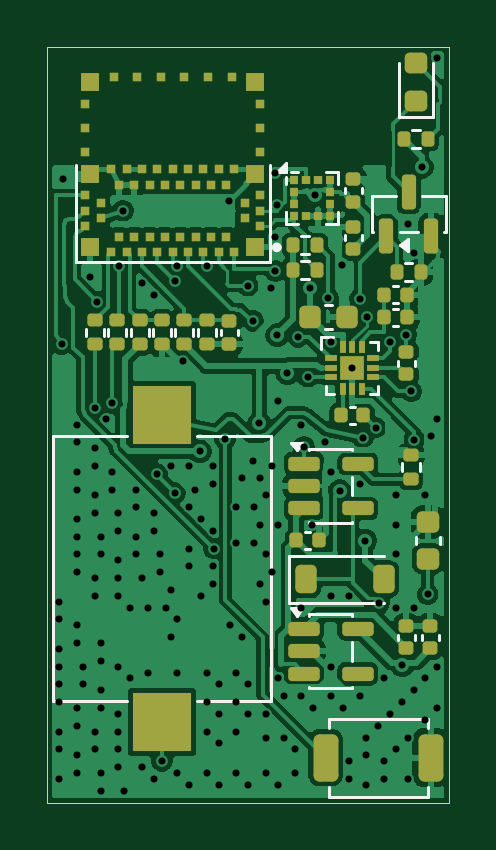
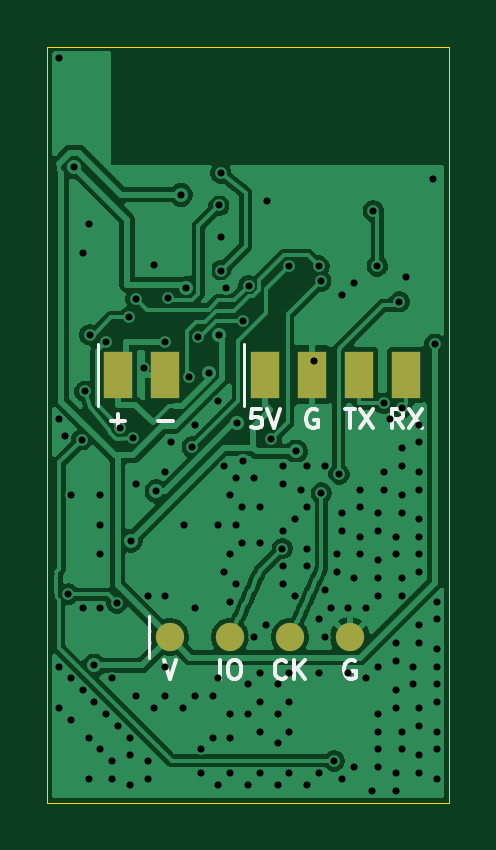
Circuit board: 11 layer files. Board 17.0 x 32.0 mm.
- bottom_copper: cricket-tag-B_Cu.gbl (74923 bytes)
- bottom_mask: cricket-tag-B_Mask.gbs (826 bytes)
- paste: cricket-tag-B_Paste.gbp (453 bytes)
- bottom_silk: cricket-tag-B_Silkscreen.gbo (6591 bytes)
- outline: cricket-tag-Edge_Cuts.gm1 (691 bytes)
- top_copper: cricket-tag-F_Cu.gtl (124938 bytes)
- top_mask: cricket-tag-F_Mask.gts (7523 bytes)
- paste: cricket-tag-F_Paste.gtp (7490 bytes)
- top_silk: cricket-tag-F_Silkscreen.gto (14622 bytes)
- drill: cricket-tag-NPTH.drl (264 bytes)
- drill: cricket-tag-PTH.drl (3854 bytes)

=== bottom_copper: cricket-tag-B_Cu.gbl (74923 bytes, source omitted) ===
=== bottom_mask: cricket-tag-B_Mask.gbs ===
%TF.GenerationSoftware,KiCad,Pcbnew,10.0.8*%
%TF.CreationDate,2026-11-10T19:48:57+05:00*%
%TF.ProjectId,cricket-tag,63726963-6b65-4742-9d74-61672e6b6963,A*%
%TF.SameCoordinates,Original*%
%TF.FileFunction,Soldermask,Bot*%
%TF.FilePolarity,Negative*%
%FSLAX46Y46*%
G04 Gerber Fmt 4.6, Leading zero omitted, Abs format (unit mm)*
G04 Created by KiCad (PCBNEW 10.0.8) date 2026-11-10 19:48:57*
%MOMM*%
%LPD*%
G01*
G04 APERTURE LIST*
%ADD10R,1.200000X2.000000*%
%ADD11C,1.200000*%
G04 APERTURE END LIST*
D10*
%TO.C,J1*%
X107800000Y-113900000D03*
X105800000Y-113900000D03*
X103800000Y-113900000D03*
X101800000Y-113900000D03*
%TD*%
%TO.C,J2*%
X114000000Y-113900000D03*
X112000000Y-113900000D03*
%TD*%
D11*
%TO.C,J3*%
X111810000Y-125000000D03*
X109270000Y-125000000D03*
X106730000Y-125000000D03*
X104190000Y-125000000D03*
%TD*%
M02*

=== paste: cricket-tag-B_Paste.gbp ===
%TF.GenerationSoftware,KiCad,Pcbnew,10.0.8*%
%TF.CreationDate,2026-11-10T19:48:57+05:00*%
%TF.ProjectId,cricket-tag,63726963-6b65-4742-9d74-61672e6b6963,A*%
%TF.SameCoordinates,Original*%
%TF.FileFunction,Paste,Bot*%
%TF.FilePolarity,Positive*%
%FSLAX46Y46*%
G04 Gerber Fmt 4.6, Leading zero omitted, Abs format (unit mm)*
G04 Created by KiCad (PCBNEW 10.0.8) date 2026-11-10 19:48:57*
%MOMM*%
%LPD*%
G01*
G04 APERTURE LIST*
G04 APERTURE END LIST*
M02*

=== bottom_silk: cricket-tag-B_Silkscreen.gbo ===
%TF.GenerationSoftware,KiCad,Pcbnew,10.0.8*%
%TF.CreationDate,2026-11-10T19:48:57+05:00*%
%TF.ProjectId,cricket-tag,63726963-6b65-4742-9d74-61672e6b6963,A*%
%TF.SameCoordinates,Original*%
%TF.FileFunction,Legend,Bot*%
%TF.FilePolarity,Positive*%
%FSLAX46Y46*%
G04 Gerber Fmt 4.6, Leading zero omitted, Abs format (unit mm)*
G04 Created by KiCad (PCBNEW 10.0.8) date 2026-11-10 19:48:57*
%MOMM*%
%LPD*%
G01*
G04 APERTURE LIST*
%ADD10C,0.150000*%
%ADD11C,0.120000*%
%ADD12R,1.200000X2.000000*%
%ADD13C,1.200000*%
G04 APERTURE END LIST*
D10*
X101933332Y-116162295D02*
X102199999Y-115781342D01*
X102390475Y-116162295D02*
X102390475Y-115362295D01*
X102390475Y-115362295D02*
X102085713Y-115362295D01*
X102085713Y-115362295D02*
X102009523Y-115400390D01*
X102009523Y-115400390D02*
X101971428Y-115438485D01*
X101971428Y-115438485D02*
X101933332Y-115514676D01*
X101933332Y-115514676D02*
X101933332Y-115628961D01*
X101933332Y-115628961D02*
X101971428Y-115705152D01*
X101971428Y-115705152D02*
X102009523Y-115743247D01*
X102009523Y-115743247D02*
X102085713Y-115781342D01*
X102085713Y-115781342D02*
X102390475Y-115781342D01*
X101666666Y-115362295D02*
X101133332Y-116162295D01*
X101133332Y-115362295D02*
X101666666Y-116162295D01*
X104409523Y-115362295D02*
X103952380Y-115362295D01*
X104180952Y-116162295D02*
X104180952Y-115362295D01*
X103761904Y-115362295D02*
X103228570Y-116162295D01*
X103228570Y-115362295D02*
X103761904Y-116162295D01*
X103980476Y-126000390D02*
X104056666Y-125962295D01*
X104056666Y-125962295D02*
X104170952Y-125962295D01*
X104170952Y-125962295D02*
X104285238Y-126000390D01*
X104285238Y-126000390D02*
X104361428Y-126076580D01*
X104361428Y-126076580D02*
X104399523Y-126152771D01*
X104399523Y-126152771D02*
X104437619Y-126305152D01*
X104437619Y-126305152D02*
X104437619Y-126419438D01*
X104437619Y-126419438D02*
X104399523Y-126571819D01*
X104399523Y-126571819D02*
X104361428Y-126648009D01*
X104361428Y-126648009D02*
X104285238Y-126724200D01*
X104285238Y-126724200D02*
X104170952Y-126762295D01*
X104170952Y-126762295D02*
X104094761Y-126762295D01*
X104094761Y-126762295D02*
X103980476Y-126724200D01*
X103980476Y-126724200D02*
X103942380Y-126686104D01*
X103942380Y-126686104D02*
X103942380Y-126419438D01*
X103942380Y-126419438D02*
X104094761Y-126419438D01*
X105590476Y-115400390D02*
X105666666Y-115362295D01*
X105666666Y-115362295D02*
X105780952Y-115362295D01*
X105780952Y-115362295D02*
X105895238Y-115400390D01*
X105895238Y-115400390D02*
X105971428Y-115476580D01*
X105971428Y-115476580D02*
X106009523Y-115552771D01*
X106009523Y-115552771D02*
X106047619Y-115705152D01*
X106047619Y-115705152D02*
X106047619Y-115819438D01*
X106047619Y-115819438D02*
X106009523Y-115971819D01*
X106009523Y-115971819D02*
X105971428Y-116048009D01*
X105971428Y-116048009D02*
X105895238Y-116124200D01*
X105895238Y-116124200D02*
X105780952Y-116162295D01*
X105780952Y-116162295D02*
X105704761Y-116162295D01*
X105704761Y-116162295D02*
X105590476Y-116124200D01*
X105590476Y-116124200D02*
X105552380Y-116086104D01*
X105552380Y-116086104D02*
X105552380Y-115819438D01*
X105552380Y-115819438D02*
X105704761Y-115819438D01*
X106882380Y-126686104D02*
X106920476Y-126724200D01*
X106920476Y-126724200D02*
X107034761Y-126762295D01*
X107034761Y-126762295D02*
X107110952Y-126762295D01*
X107110952Y-126762295D02*
X107225238Y-126724200D01*
X107225238Y-126724200D02*
X107301428Y-126648009D01*
X107301428Y-126648009D02*
X107339523Y-126571819D01*
X107339523Y-126571819D02*
X107377619Y-126419438D01*
X107377619Y-126419438D02*
X107377619Y-126305152D01*
X107377619Y-126305152D02*
X107339523Y-126152771D01*
X107339523Y-126152771D02*
X107301428Y-126076580D01*
X107301428Y-126076580D02*
X107225238Y-126000390D01*
X107225238Y-126000390D02*
X107110952Y-125962295D01*
X107110952Y-125962295D02*
X107034761Y-125962295D01*
X107034761Y-125962295D02*
X106920476Y-126000390D01*
X106920476Y-126000390D02*
X106882380Y-126038485D01*
X106539523Y-126762295D02*
X106539523Y-125962295D01*
X106082380Y-126762295D02*
X106425238Y-126305152D01*
X106082380Y-125962295D02*
X106539523Y-126419438D01*
X107952380Y-115362295D02*
X108333332Y-115362295D01*
X108333332Y-115362295D02*
X108371428Y-115743247D01*
X108371428Y-115743247D02*
X108333332Y-115705152D01*
X108333332Y-115705152D02*
X108257142Y-115667057D01*
X108257142Y-115667057D02*
X108066666Y-115667057D01*
X108066666Y-115667057D02*
X107990475Y-115705152D01*
X107990475Y-115705152D02*
X107952380Y-115743247D01*
X107952380Y-115743247D02*
X107914285Y-115819438D01*
X107914285Y-115819438D02*
X107914285Y-116009914D01*
X107914285Y-116009914D02*
X107952380Y-116086104D01*
X107952380Y-116086104D02*
X107990475Y-116124200D01*
X107990475Y-116124200D02*
X108066666Y-116162295D01*
X108066666Y-116162295D02*
X108257142Y-116162295D01*
X108257142Y-116162295D02*
X108333332Y-116124200D01*
X108333332Y-116124200D02*
X108371428Y-116086104D01*
X107685713Y-115362295D02*
X107419046Y-116162295D01*
X107419046Y-116162295D02*
X107152380Y-115362295D01*
X109689046Y-126762295D02*
X109689046Y-125962295D01*
X109155713Y-125962295D02*
X109003332Y-125962295D01*
X109003332Y-125962295D02*
X108927142Y-126000390D01*
X108927142Y-126000390D02*
X108850951Y-126076580D01*
X108850951Y-126076580D02*
X108812856Y-126228961D01*
X108812856Y-126228961D02*
X108812856Y-126495628D01*
X108812856Y-126495628D02*
X108850951Y-126648009D01*
X108850951Y-126648009D02*
X108927142Y-126724200D01*
X108927142Y-126724200D02*
X109003332Y-126762295D01*
X109003332Y-126762295D02*
X109155713Y-126762295D01*
X109155713Y-126762295D02*
X109231904Y-126724200D01*
X109231904Y-126724200D02*
X109308094Y-126648009D01*
X109308094Y-126648009D02*
X109346190Y-126495628D01*
X109346190Y-126495628D02*
X109346190Y-126228961D01*
X109346190Y-126228961D02*
X109308094Y-126076580D01*
X109308094Y-126076580D02*
X109231904Y-126000390D01*
X109231904Y-126000390D02*
X109155713Y-125962295D01*
X112076666Y-125962295D02*
X111809999Y-126762295D01*
X111809999Y-126762295D02*
X111543333Y-125962295D01*
X112304761Y-115857533D02*
X111695238Y-115857533D01*
X114304761Y-115857533D02*
X113695238Y-115857533D01*
X113999999Y-116162295D02*
X113999999Y-115552771D01*
%TO.C,J1*%
D11*
X108650000Y-112600000D02*
X108650000Y-115200000D01*
%TO.C,J2*%
X114850000Y-112600000D02*
X114850000Y-115200000D01*
%TO.C,J3*%
X112710000Y-124100000D02*
X112710000Y-125900000D01*
%TD*%
%LPC*%
D12*
%TO.C,J1*%
X107800000Y-113900000D03*
X105800000Y-113900000D03*
X103800000Y-113900000D03*
X101800000Y-113900000D03*
%TD*%
%TO.C,J2*%
X114000000Y-113900000D03*
X112000000Y-113900000D03*
%TD*%
D13*
%TO.C,J3*%
X111810000Y-125000000D03*
X109270000Y-125000000D03*
X106730000Y-125000000D03*
X104190000Y-125000000D03*
%TD*%
%LPD*%
M02*

=== outline: cricket-tag-Edge_Cuts.gm1 ===
%TF.GenerationSoftware,KiCad,Pcbnew,10.0.8*%
%TF.CreationDate,2026-11-10T19:48:57+05:00*%
%TF.ProjectId,cricket-tag,63726963-6b65-4742-9d74-61672e6b6963,A*%
%TF.SameCoordinates,Original*%
%TF.FileFunction,Profile,NP*%
%FSLAX46Y46*%
G04 Gerber Fmt 4.6, Leading zero omitted, Abs format (unit mm)*
G04 Created by KiCad (PCBNEW 10.0.8) date 2026-11-10 19:48:57*
%MOMM*%
%LPD*%
G01*
G04 APERTURE LIST*
%TA.AperFunction,Profile*%
%ADD10C,0.050000*%
%TD*%
G04 APERTURE END LIST*
D10*
X100000000Y-100000000D02*
X117000000Y-100000000D01*
X100000000Y-132000000D02*
X100000000Y-100000000D01*
X117000000Y-100000000D02*
X117000000Y-132000000D01*
X117000000Y-132000000D02*
X100000000Y-132000000D01*
M02*

=== top_copper: cricket-tag-F_Cu.gtl (124938 bytes, source omitted) ===
=== top_mask: cricket-tag-F_Mask.gts (7523 bytes, source omitted) ===
=== paste: cricket-tag-F_Paste.gtp (7490 bytes, source omitted) ===
=== top_silk: cricket-tag-F_Silkscreen.gto (14622 bytes, source omitted) ===
=== drill: cricket-tag-NPTH.drl ===
M48
; DRILL file KiCad 10.0.8 date 2026-11-10T19:48:58
; FORMAT={-:-/ absolute / metric / decimal}
; #@! TF.CreationDate,2026-11-10T19:48:58+05:00
; #@! TF.GenerationSoftware,Kicad,Pcbnew,10.0.8
; #@! TF.FileFunction,NonPlated,1,2,NPTH
FMAT,2
METRIC
%
G90
G05
M30

=== drill: cricket-tag-PTH.drl ===
M48
; DRILL file KiCad 10.0.8 date 2026-11-10T19:48:58
; FORMAT={-:-/ absolute / metric / decimal}
; #@! TF.CreationDate,2026-11-10T19:48:58+05:00
; #@! TF.GenerationSoftware,Kicad,Pcbnew,10.0.8
; #@! TF.FileFunction,Plated,1,2,PTH
FMAT,2
METRIC
; #@! TA.AperFunction,Plated,PTH,ViaDrill
T1C0.300
%
G90
G05
T1
X100.5Y-123.5
X100.5Y-124.25
X100.5Y-125.5
X100.5Y-126.25
X100.5Y-127.0
X100.5Y-127.75
X100.5Y-129.0
X100.5Y-129.75
X100.5Y-131.0
X100.6Y-112.6
X100.65Y-105.6
X101.25Y-116.0
X101.25Y-116.75
X101.25Y-118.0
X101.25Y-118.75
X101.25Y-120.0
X101.25Y-120.75
X101.25Y-121.5
X101.25Y-122.25
X101.25Y-124.5
X101.25Y-125.25
X101.25Y-128.0
X101.25Y-128.75
X101.25Y-130.0
X101.25Y-130.75
X101.5Y-126.25
X101.5Y-127.0
X101.8Y-109.75
X102.0Y-115.298
X102.0Y-117.0
X102.0Y-117.75
X102.0Y-119.0
X102.0Y-119.75
X102.0Y-122.5
X102.0Y-123.25
X102.0Y-129.0
X102.0Y-129.75
X102.1Y-110.8
X102.25Y-120.75
X102.25Y-121.5
X102.25Y-125.25
X102.25Y-126.0
X102.25Y-127.25
X102.25Y-128.0
X102.25Y-130.75
X102.25Y-131.5
X102.5Y-115.75
X102.743Y-115.106
X102.75Y-118.0
X102.75Y-118.75
X103.0Y-119.75
X103.0Y-120.5
X103.0Y-121.75
X103.0Y-122.5
X103.0Y-123.25
X103.0Y-126.25
X103.0Y-128.25
X103.0Y-129.0
X103.0Y-129.75
X103.0Y-130.5
X103.025Y-109.287
X103.2Y-106.95
X103.25Y-131.5
X103.5Y-123.75
X103.5Y-126.75
X103.75Y-118.75
X103.75Y-119.5
X103.75Y-120.75
X103.75Y-121.5
X104.0Y-110.0
X104.0Y-122.5
X104.0Y-130.5
X104.25Y-123.75
X104.25Y-126.5
X104.5Y-110.5
X104.5Y-119.75
X104.5Y-120.5
X104.5Y-131.0
X104.65Y-118.1
X104.75Y-121.5
X104.75Y-122.25
X104.85Y-130.242
X105.0Y-123.75
X105.25Y-117.75
X105.25Y-123.0
X105.25Y-125.0
X105.4Y-118.9
X105.421Y-109.922
X105.48Y-109.286
X105.5Y-124.25
X105.5Y-126.5
X105.5Y-130.75
X105.722Y-113.31
X106.0Y-117.75
X106.0Y-119.5
X106.0Y-121.25
X106.0Y-122.0
X106.0Y-131.25
X106.25Y-118.75
X106.46Y-117.14
X106.5Y-120.0
X106.5Y-123.25
X106.75Y-126.5
X106.75Y-127.75
X106.75Y-129.0
X106.75Y-130.75
X106.776Y-109.282
X107.0Y-117.75
X107.0Y-118.5
X107.0Y-120.5
X107.0Y-122.0
X107.0Y-122.75
X107.05Y-121.25
X107.25Y-127.0
X107.25Y-128.25
X107.25Y-129.5
X107.25Y-131.25
X107.523Y-116.624
X107.7Y-106.55
X107.75Y-124.5
X108.0Y-119.5
X108.0Y-121.0
X108.0Y-126.5
X108.0Y-127.75
X108.0Y-129.0
X108.0Y-130.75
X108.25Y-118.25
X108.25Y-125.0
X108.477Y-110.118
X108.5Y-127.0
X108.5Y-128.25
X108.5Y-131.25
X108.702Y-117.56
X108.709Y-111.613
X108.75Y-119.5
X108.75Y-121.0
X108.978Y-115.949
X109.0Y-118.25
X109.0Y-120.25
X109.0Y-122.75
X109.25Y-119.0
X109.25Y-121.5
X109.25Y-123.5
X109.25Y-128.25
X109.25Y-129.25
X109.25Y-130.75
X109.446Y-110.218
X109.5Y-117.75
X109.5Y-122.25
X109.638Y-108.074
X109.65Y-105.35
X109.65Y-109.5
X109.725Y-106.707
X109.728Y-112.212
X109.75Y-115.0
X109.75Y-120.25
X109.75Y-126.75
X109.75Y-131.25
X110.0Y-127.5
X110.0Y-129.25
X110.16Y-113.827
X110.5Y-129.75
X110.5Y-130.75
X110.622Y-112.288
X110.75Y-116.0
X110.75Y-123.75
X110.75Y-127.5
X110.862Y-116.95
X111.017Y-113.977
X111.117Y-110.215
X111.195Y-120.272
X111.25Y-128.0
X111.336Y-106.272
X111.75Y-116.75
X111.894Y-110.663
X112.0Y-112.5
X112.0Y-118.0
X112.0Y-123.25
X112.0Y-126.25
X112.0Y-127.5
X112.378Y-118.817
X112.492Y-109.251
X112.5Y-128.0
X112.75Y-123.25
X112.75Y-130.25
X112.75Y-131.0
X112.9Y-113.6
X113.236Y-110.665
X113.25Y-118.5
X113.25Y-127.5
X113.35Y-116.55
X113.462Y-120.921
X113.5Y-129.25
X113.5Y-130.0
X113.5Y-131.25
X113.53Y-111.45
X113.905Y-116.125
X114.0Y-128.75
X114.056Y-123.549
X114.25Y-126.75
X114.25Y-130.25
X114.25Y-131.0
X114.5Y-112.5
X114.5Y-128.25
X114.75Y-119.0
X114.75Y-120.25
X114.75Y-121.5
X114.75Y-123.75
X114.75Y-129.75
X115.0Y-127.75
X115.017Y-126.194
X115.2Y-112.2
X115.25Y-107.5
X115.25Y-129.25
X115.25Y-131.0
X115.4Y-114.6
X115.5Y-108.75
X115.5Y-123.75
X115.5Y-127.25
X115.533Y-116.637
X115.847Y-105.098
X116.0Y-119.0
X116.0Y-126.75
X116.0Y-128.5
X116.1Y-123.179
X116.25Y-116.5
X116.5Y-100.5
X116.5Y-115.75
X116.5Y-126.25
X116.5Y-128.0
M30
